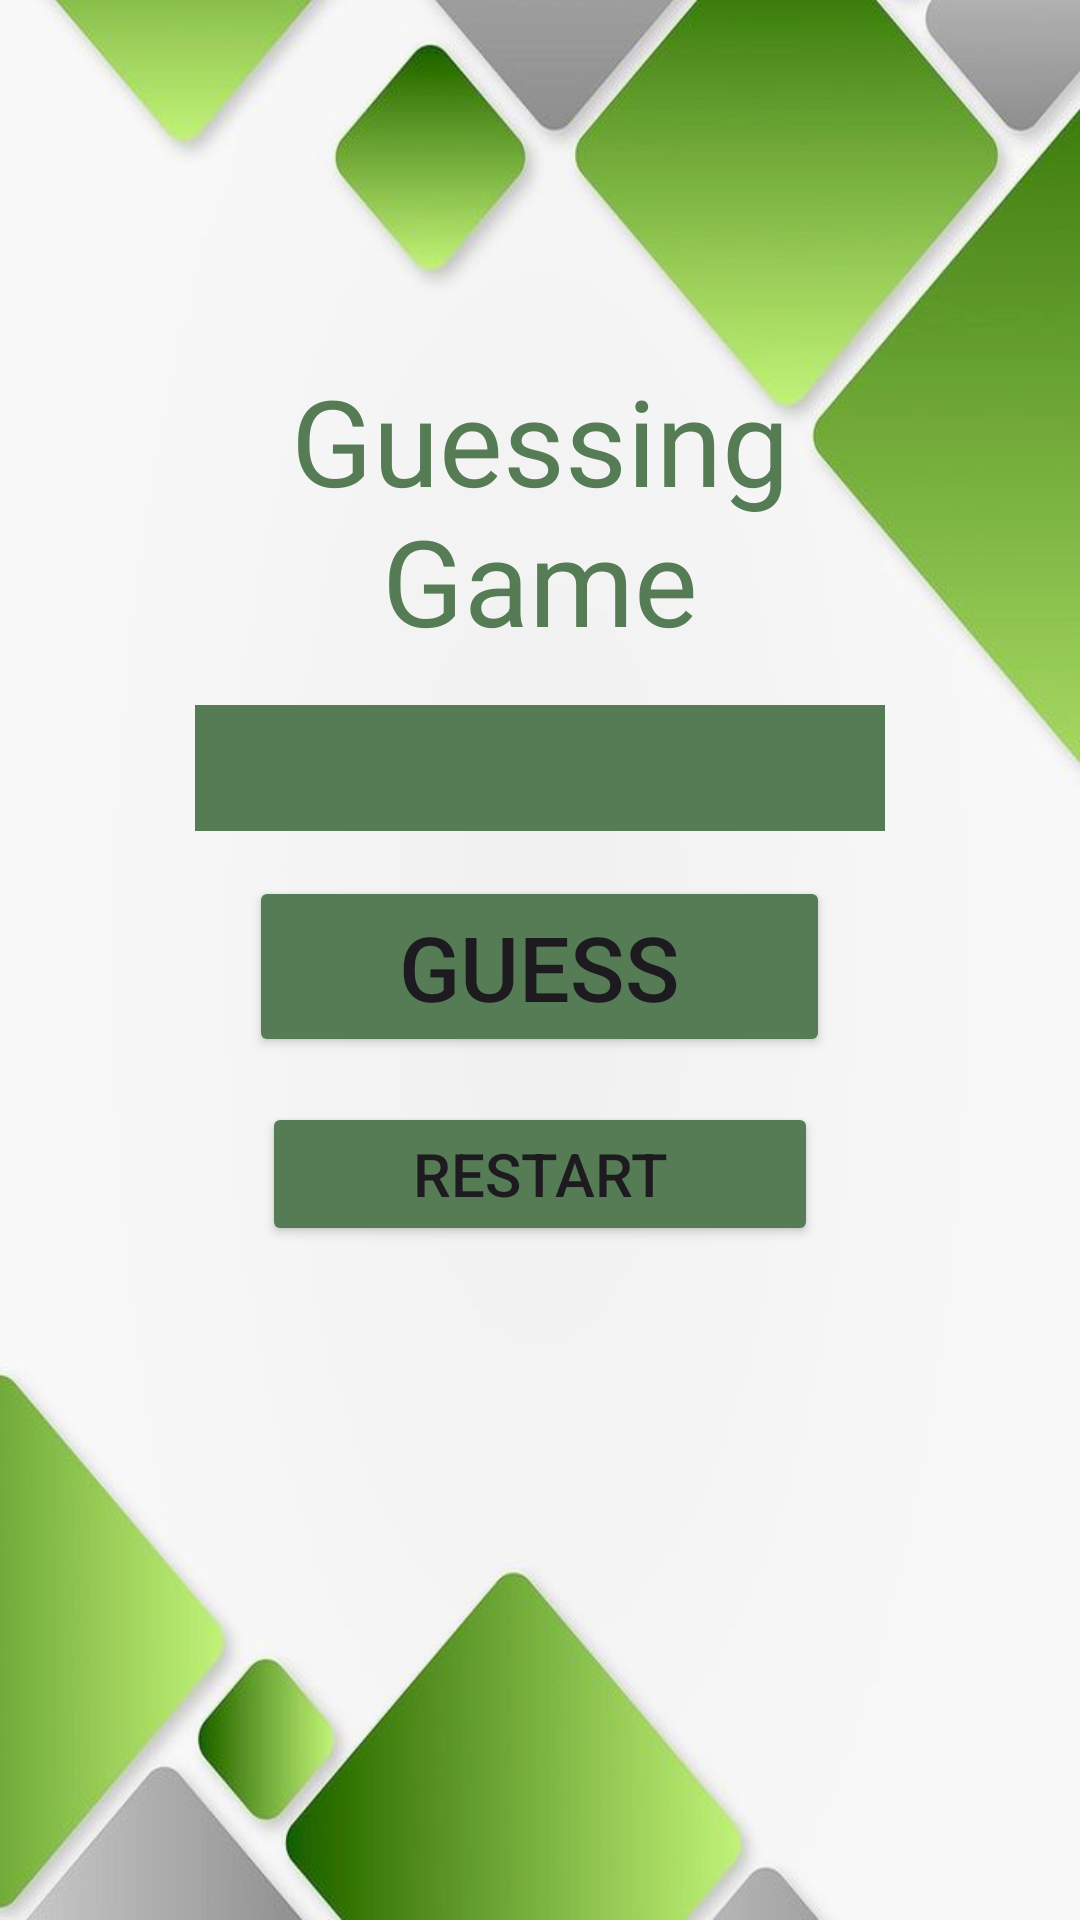

Write the Android layout XML for this screen, with the resource values it uses.
<!-- AndroidManifest.xml: application theme Theme.Santileces_FinalProject -->
<!-- res/layout/fragment_guessing_game.xml -->
<?xml version="1.0" encoding="utf-8"?>
<FrameLayout xmlns:android="http://schemas.android.com/apk/res/android"
    xmlns:tools="http://schemas.android.com/tools"
    android:layout_width="match_parent"
    android:layout_height="match_parent"
    tools:context=".guessing_game"
    android:background="@drawable/green">

    <LinearLayout
        android:layout_width="match_parent"
        android:layout_height="match_parent"
        android:orientation="vertical"
        android:layout_margin="50dp">


        <TextView
            android:id="@+id/textView"
            android:layout_width="match_parent"
            android:layout_height="wrap_content"
            android:text="Guessing Game"
            android:gravity="center"
            android:textColor="@color/green"
            android:textSize="40dp"
            android:layout_marginTop="70dp"/>

        <EditText
            android:id="@+id/numberGuess"
            android:layout_width="match_parent"
            android:layout_height="42dp"
            android:layout_margin="15dp"
            android:background="@color/white"
            android:ems="7"
            android:inputType="number"
            android:textSize="20dp"
            android:textColor="@color/white"
            android:backgroundTint="@color/green"/>

        <Button
            android:id="@+id/Guess"
            android:layout_width="wrap_content"
            android:layout_height="wrap_content"
            android:layout_gravity="center"
            android:paddingLeft="50dp"
            android:paddingRight="50dp"
            android:text="Guess"
            android:textSize="30dp"
            android:backgroundTint="@color/green"/>

        <Button
            android:id="@+id/Restart"
            android:layout_width="wrap_content"
            android:layout_height="wrap_content"
            android:layout_gravity="center"
            android:text="Restart"
            android:paddingLeft="50dp"
            android:paddingRight="50dp"
            android:textSize="20dp"
            android:layout_marginTop="15dp"
            android:backgroundTint="@color/green"/>
    </LinearLayout>
</FrameLayout>
<!-- resources referenced by this layout -->
<resources>
  <color name="green">#557C55</color>
  <color name="white">#FFFFFFFF</color>
  <!-- drawable green: jpg bitmap (drawable, 33726 bytes) -->
  <style name="Theme.Santileces_FinalProject" parent="Base.Theme.Santileces_FinalProject" />
  <style name="Base.Theme.Santileces_FinalProject" parent="Theme.Material3.DayNight.NoActionBar">
          
          
      </style>
</resources>
